Dataset: fp2 (GitHub, KeshavRathii/Tomato-leaf-disease-detection-using-ViT). Classes: tomato brown spots, tomato blight leaf, tomato healthy, tomato leaf yellow virus.

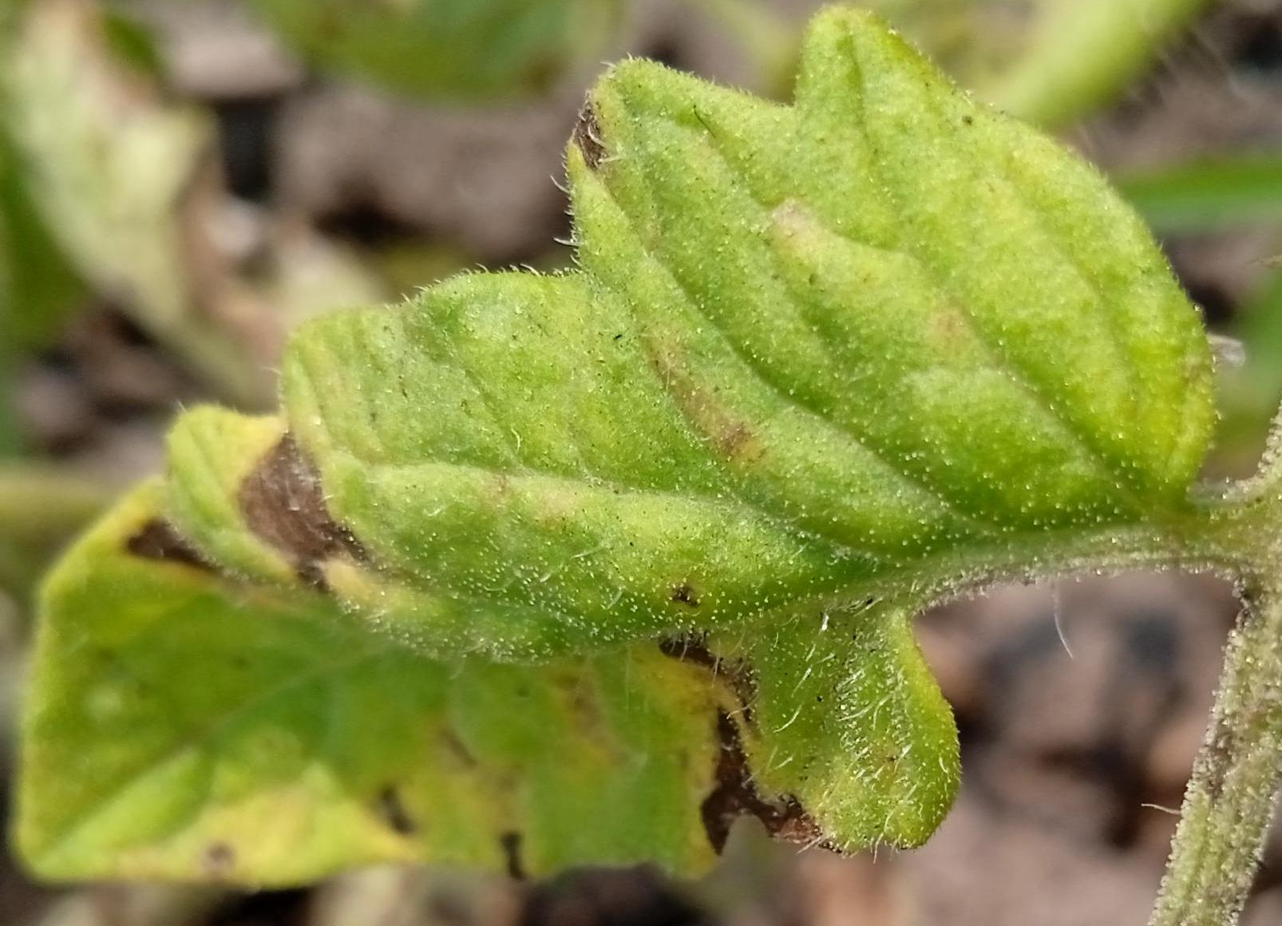
Label: tomato brown spots

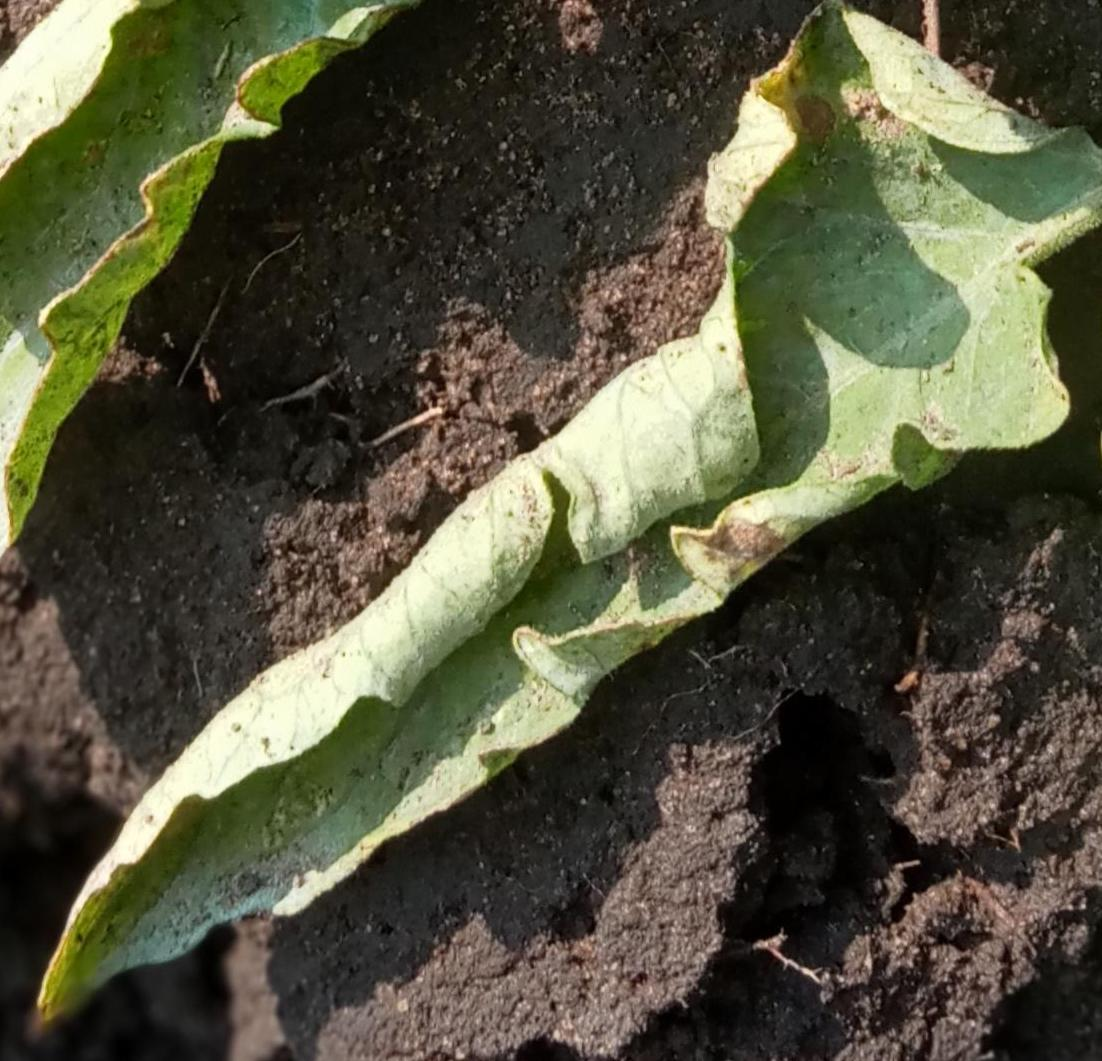
Label: tomato leaf yellow virus

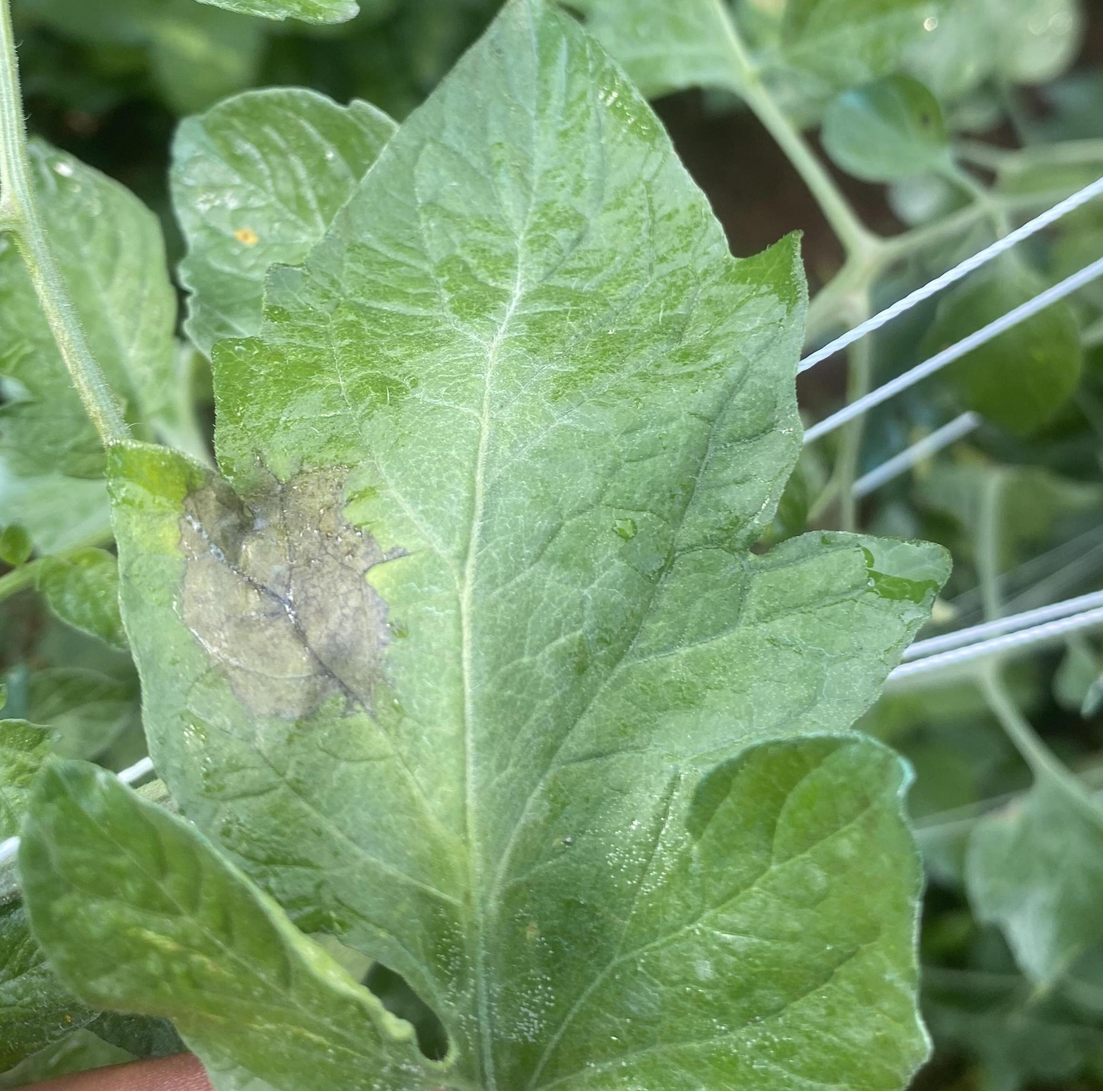
Label: tomato blight leaf

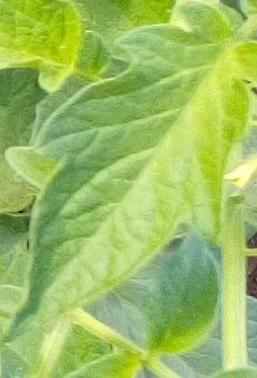
Label: tomato healthy

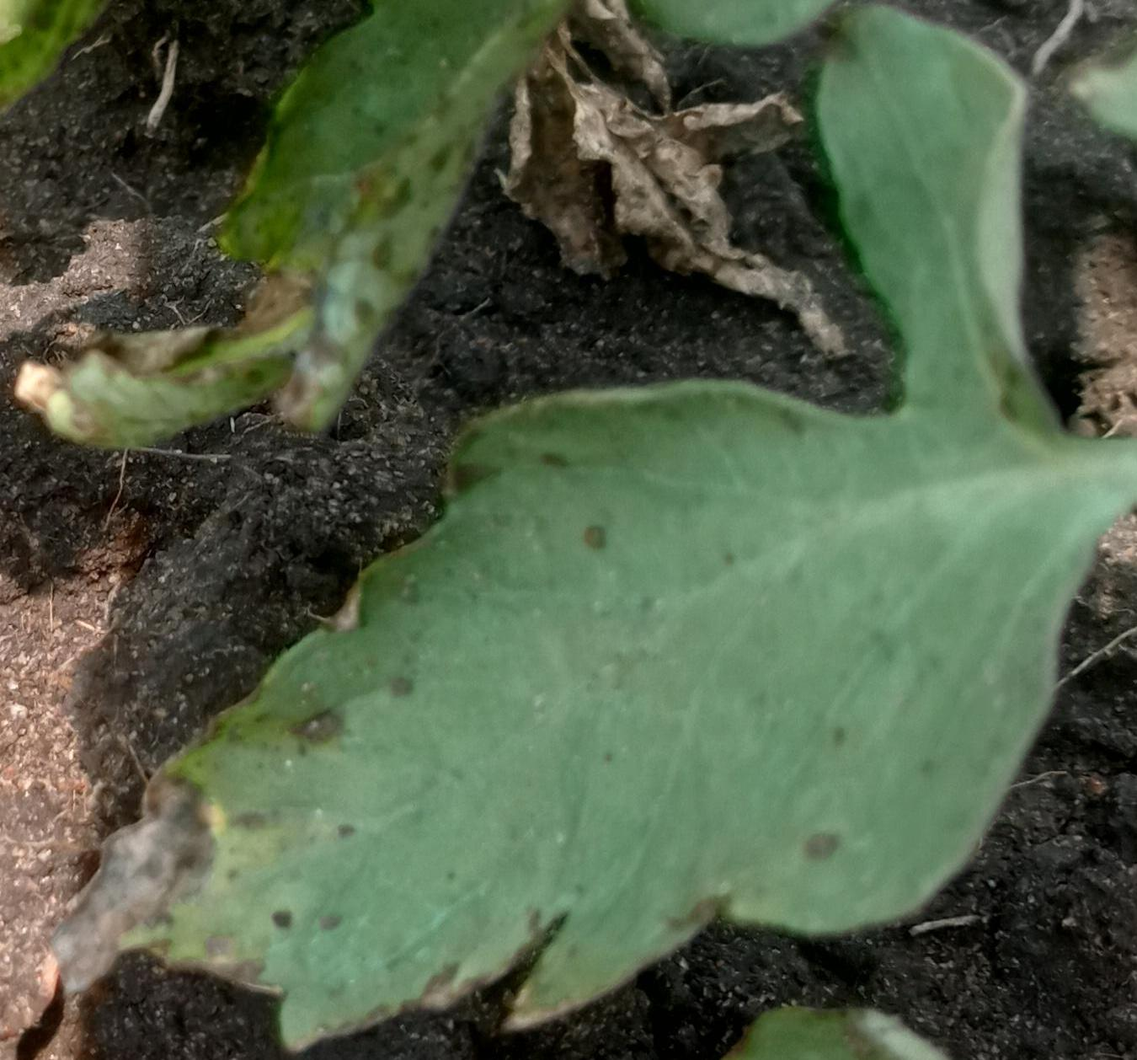
Label: tomato brown spots

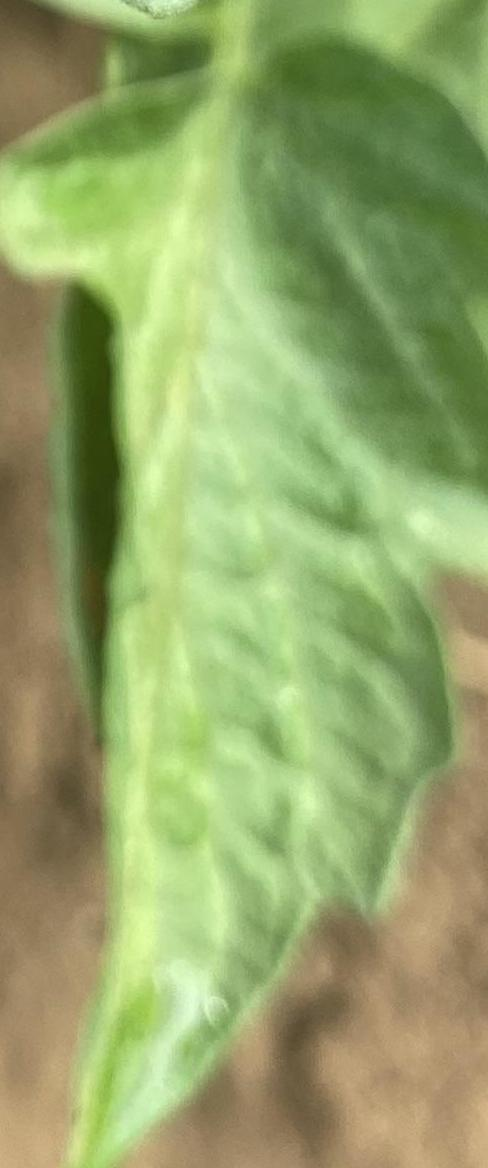
Label: tomato healthy
